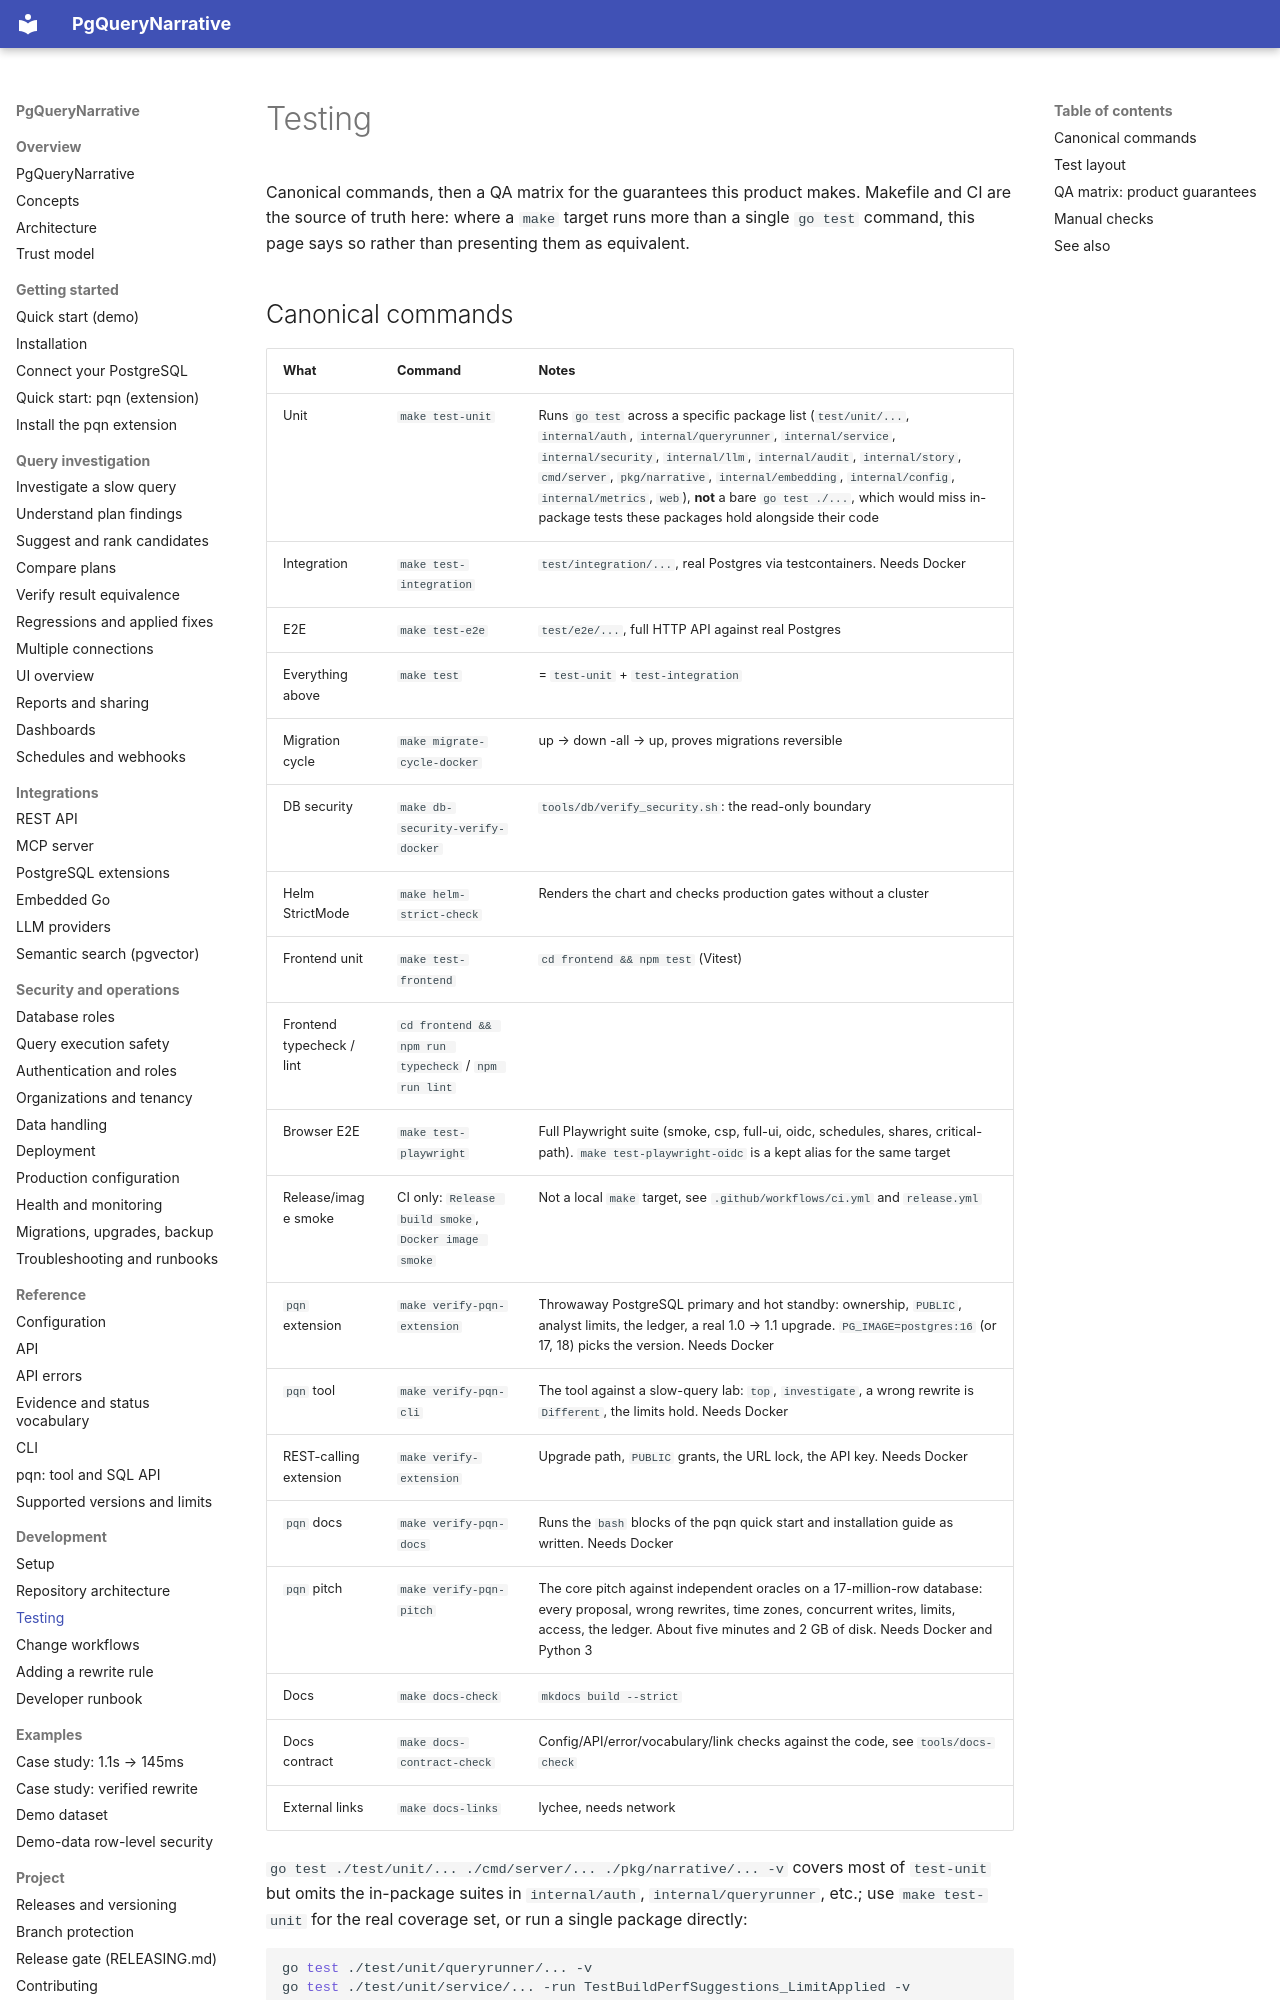

repository: pgquery-narrative/pgquerynarrative · page: development/testing/index.html · generator: mkdocs

# Testing

Canonical commands, then a QA matrix for the guarantees this product makes. Makefile
and CI are the source of truth here: where a `make` target runs more than a single
`go test` command, this page says so rather than presenting them as equivalent.
